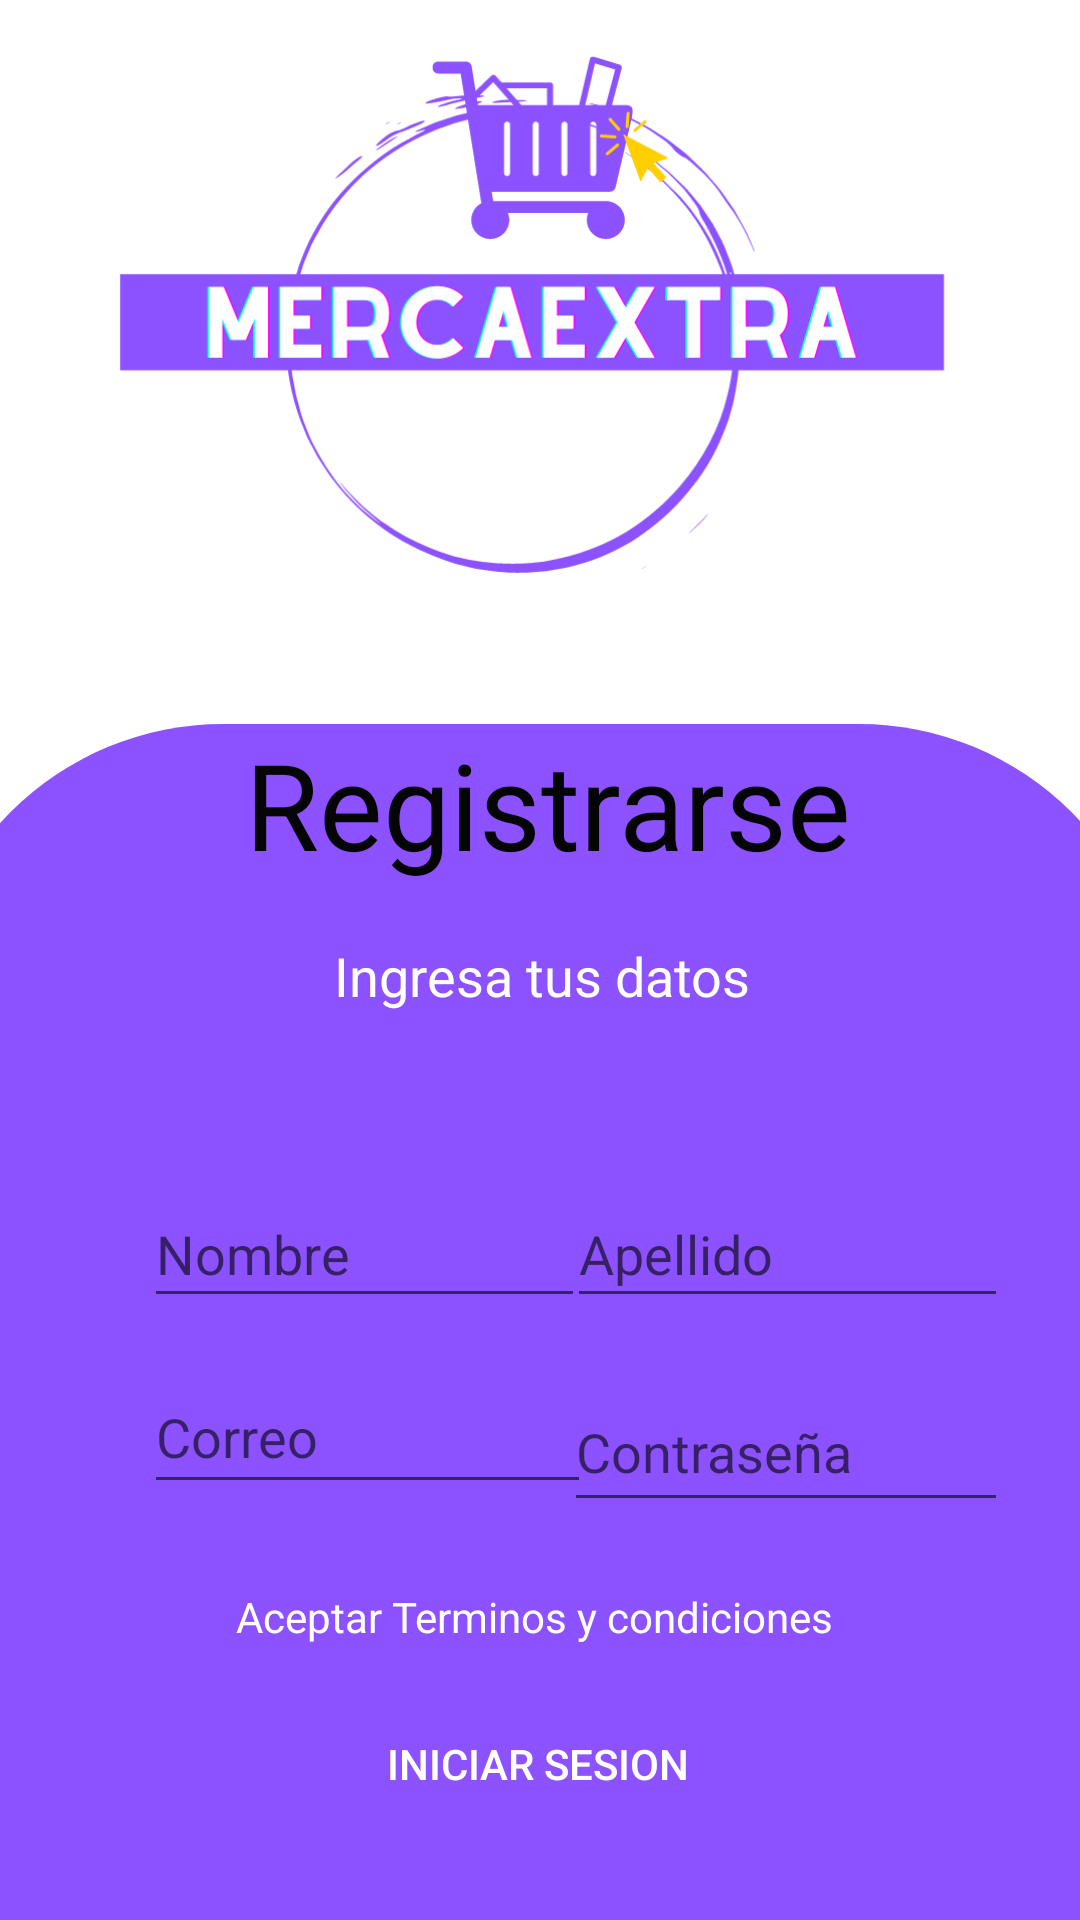

The Android layout XML behind this screen, and the referenced resources:
<!-- AndroidManifest.xml: application theme Theme.MercaExtra -->
<!-- res/layout/activity_registro.xml -->
<?xml version="1.0" encoding="utf-8"?>
<androidx.constraintlayout.widget.ConstraintLayout
    xmlns:android="http://schemas.android.com/apk/res/android"
    xmlns:app="http://schemas.android.com/apk/res-auto"
    xmlns:tools="http://schemas.android.com/tools"
    android:layout_width="match_parent"
    android:layout_height="match_parent"
    tools:context=".MainActivity">

    <ImageView
        android:id="@+id/mercaExtra"
        android:layout_width="344dp"
        android:layout_height="184dp"
        app:layout_constraintBottom_toBottomOf="parent"
        app:layout_constraintEnd_toEndOf="parent"
        app:layout_constraintHorizontal_bias="0.492"
        app:layout_constraintStart_toStartOf="parent"
        app:layout_constraintTop_toTopOf="parent"
        app:layout_constraintVertical_bias="0.029"
        app:srcCompat="@drawable/mercaextra__4_" />

    <View
        android:id="@+id/view2"
        android:layout_width="412dp"
        android:layout_height="530dp"
        android:layout_marginTop="44dp"
        android:background="@drawable/esquinas_redondeadas"
        app:layout_constraintBottom_toBottomOf="parent"
        app:layout_constraintEnd_toEndOf="parent"
        app:layout_constraintStart_toStartOf="parent"
        app:layout_constraintTop_toBottomOf="@+id/mercaExtra"
        app:layout_constraintVertical_bias="0.0" />

    <TextView
        android:id="@+id/registro"
        android:layout_width="393dp"
        android:layout_height="58dp"
        android:text="Registrarse"
        android:textAlignment="center"
        android:textColor="#050505"
        android:textSize="40sp"
        app:layout_constraintBottom_toBottomOf="parent"
        app:layout_constraintEnd_toEndOf="parent"
        app:layout_constraintHorizontal_bias="0.444"
        app:layout_constraintStart_toStartOf="parent"
        app:layout_constraintTop_toTopOf="@+id/view2"
        app:layout_constraintVertical_bias="0.0" />

    <TextView
        android:id="@+id/nombre"
        android:layout_width="394dp"
        android:layout_height="39dp"
        android:text="Ingresa tus datos"
        android:textAlignment="center"
        android:textColor="#FFFFFF"
        android:textSize="18sp"
        app:layout_constraintBottom_toBottomOf="parent"
        app:layout_constraintEnd_toEndOf="parent"
        app:layout_constraintStart_toStartOf="parent"
        app:layout_constraintTop_toTopOf="@+id/view2"
        app:layout_constraintVertical_bias="0.199" />

    <EditText
        android:id="@+id/editTextTextPersonName5"
        android:layout_width="147dp"
        android:layout_height="46dp"
        android:layout_marginStart="48dp"
        android:layout_marginTop="152dp"
        android:ems="10"
        android:hint="Nombre"
        android:inputType="textPersonName"
        app:layout_constraintStart_toStartOf="parent"
        app:layout_constraintTop_toTopOf="@+id/view2" />

    <EditText
        android:id="@+id/apellido"
        android:layout_width="147dp"
        android:layout_height="46dp"
        android:layout_marginTop="152dp"
        android:layout_marginEnd="24dp"
        android:ems="10"
        android:hint="Apellido"
        android:inputType="textPersonName"
        app:layout_constraintEnd_toEndOf="parent"
        app:layout_constraintTop_toTopOf="@+id/view2" />

    <EditText
        android:id="@+id/correo"
        android:layout_width="149dp"
        android:layout_height="48dp"
        android:layout_marginStart="48dp"
        android:layout_marginTop="212dp"
        android:ems="10"
        android:hint="Correo"
        android:inputType="textEmailAddress"
        app:layout_constraintStart_toStartOf="parent"
        app:layout_constraintTop_toTopOf="@+id/view2" />

    <EditText
        android:id="@+id/contraseña"
        android:layout_width="148dp"
        android:layout_height="50dp"
        android:layout_marginTop="216dp"
        android:layout_marginEnd="24dp"
        android:ems="10"
        android:hint="Contraseña"
        android:inputType="textPersonName"
        app:layout_constraintEnd_toEndOf="parent"
        app:layout_constraintTop_toTopOf="@+id/view2" />

    <TextView
        android:id="@+id/termino"
        android:layout_width="395dp"
        android:layout_height="22dp"
        android:layout_marginTop="288dp"
        android:text="Aceptar Terminos y condiciones"
        android:textAlignment="center"
        android:textColor="#FFFFFF"
        android:textSize="14sp"
        app:layout_constraintEnd_toEndOf="parent"
        app:layout_constraintHorizontal_bias="0.562"
        app:layout_constraintStart_toStartOf="parent"
        app:layout_constraintTop_toTopOf="@+id/view2" />

    <Button

        android:layout_width="wrap_content"
        android:layout_height="wrap_content"
        android:layout_marginTop="328dp"
        android:background="#3E3D3D"
        android:onClick="btnRegistar"
        android:text="Registrar"
        app:layout_constraintBottom_toTopOf="@+id/BtnCrearCuenta"
        app:layout_constraintEnd_toEndOf="parent"
        app:layout_constraintHorizontal_bias="0.498"
        app:layout_constraintStart_toStartOf="parent"
        app:layout_constraintTop_toTopOf="@+id/view2" />

    <Button
        android:id="@+id/BtnCrearCuenta"
        android:layout_width="wrap_content"
        android:layout_height="wrap_content"
        android:layout_marginBottom="28dp"
        android:background="@android:color/transparent"
        android:gravity="center"
        android:text="Iniciar sesion"
        android:onClick="btnInciar"
        android:textColor="@color/white"
        app:layout_constraintBottom_toBottomOf="parent"
        app:layout_constraintEnd_toEndOf="parent"
        app:layout_constraintHorizontal_bias="0.498"
        app:layout_constraintStart_toStartOf="parent" />


</androidx.constraintlayout.widget.ConstraintLayout>
<!-- resources referenced by this layout -->
<resources>
  <!-- drawable esquinas_redondeadas (drawable) -->
  <?xml version="1.0" encoding="utf-8"?>
  <shape
      xmlns:android="http://schemas.android.com/apk/res/android"
      android:shape="rectangle">
  
      
      <solid
          android:color="#8C52FF" >
      </solid>
  
      
  
  
      
      <padding
          android:left="4dp"
          android:top="4dp"
          android:right="4dp"
          android:bottom="4dp"    >
      </padding>
  
      
      <corners
          android:radius="100dp"   >
      </corners>
  
  
  </shape>
  <!-- drawable mercaextra__4_: png bitmap (drawable, 52042 bytes) -->
  <style name="Theme.MercaExtra" parent="Theme.MaterialComponents.DayNight.DarkActionBar">
          
          <item name="colorPrimary">@color/purple_500</item>
          <item name="colorPrimaryVariant">@color/purple_700</item>
          <item name="colorOnPrimary">@color/white</item>
          
          <item name="colorSecondary">@color/teal_200</item>
          <item name="colorSecondaryVariant">@color/teal_700</item>
          <item name="colorOnSecondary">@color/black</item>
          
          <item name="android:statusBarColor" tools:targetApi="l">?attr/colorPrimaryVariant</item>
          
      </style>
  <!-- not gathered from this repository: default colours our renderer supplied (Android Studio template values) -->
  <color name="purple_500">#FF6200EE</color>
  <color name="purple_700">#FF3700B3</color>
  <color name="teal_200">#FF03DAC5</color>
  <color name="teal_700">#FF018786</color>
  <color name="black">#FF000000</color>
  <color name="white">#FFFFFFFF</color>
</resources>
